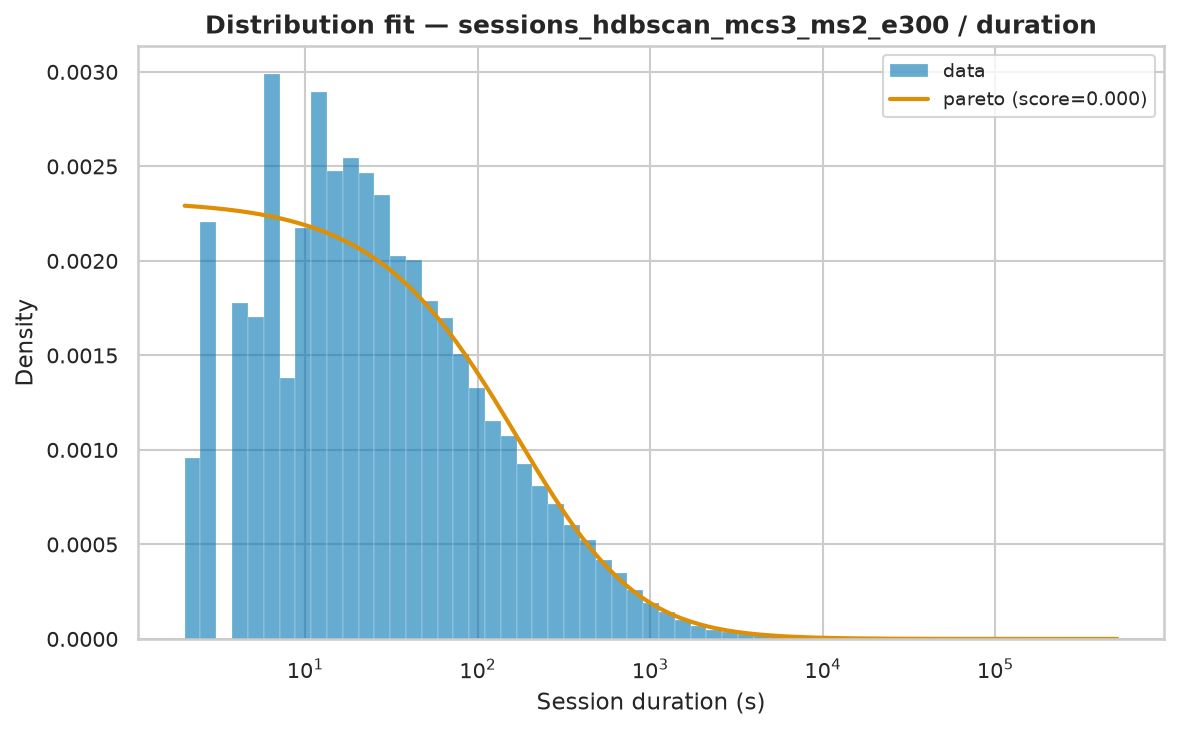

Source data for this figure (header and first rows):
name	score	bootstrap_score	bootstrap_pass	loc	scale	arg
pareto	4.308544552562301e-07	0.0	False	-282.2	284.2	(np.float64(0.6514987814073395),)
lomax	4.3085447606840697e-07	0.0	False	2	284.2	(np.float64(0.6514987199017055),)
genpareto	4.3085575951657776e-07	0.0	False	2	436.3	(np.float64(1.5349305700523863),)
fisk	5.103003997419969e-07	0.0	False	2	574	(np.float64(0.821103147679918),)
lognorm	6.2113352473305e-07	0.0	False	1.832	626.7	(np.float64(2.130787766259357),)
weibull_min	1.4394402779222764e-06	0.0	False	2	6545	(np.float64(0.45673662385877906),)
gamma	1.9645709278865266e-06	0.0	False	2	4.274	(np.float64(9.987574135382151e-05),)
expon	2.0993938943338723e-06	0.0	False	2.0	6324	()
